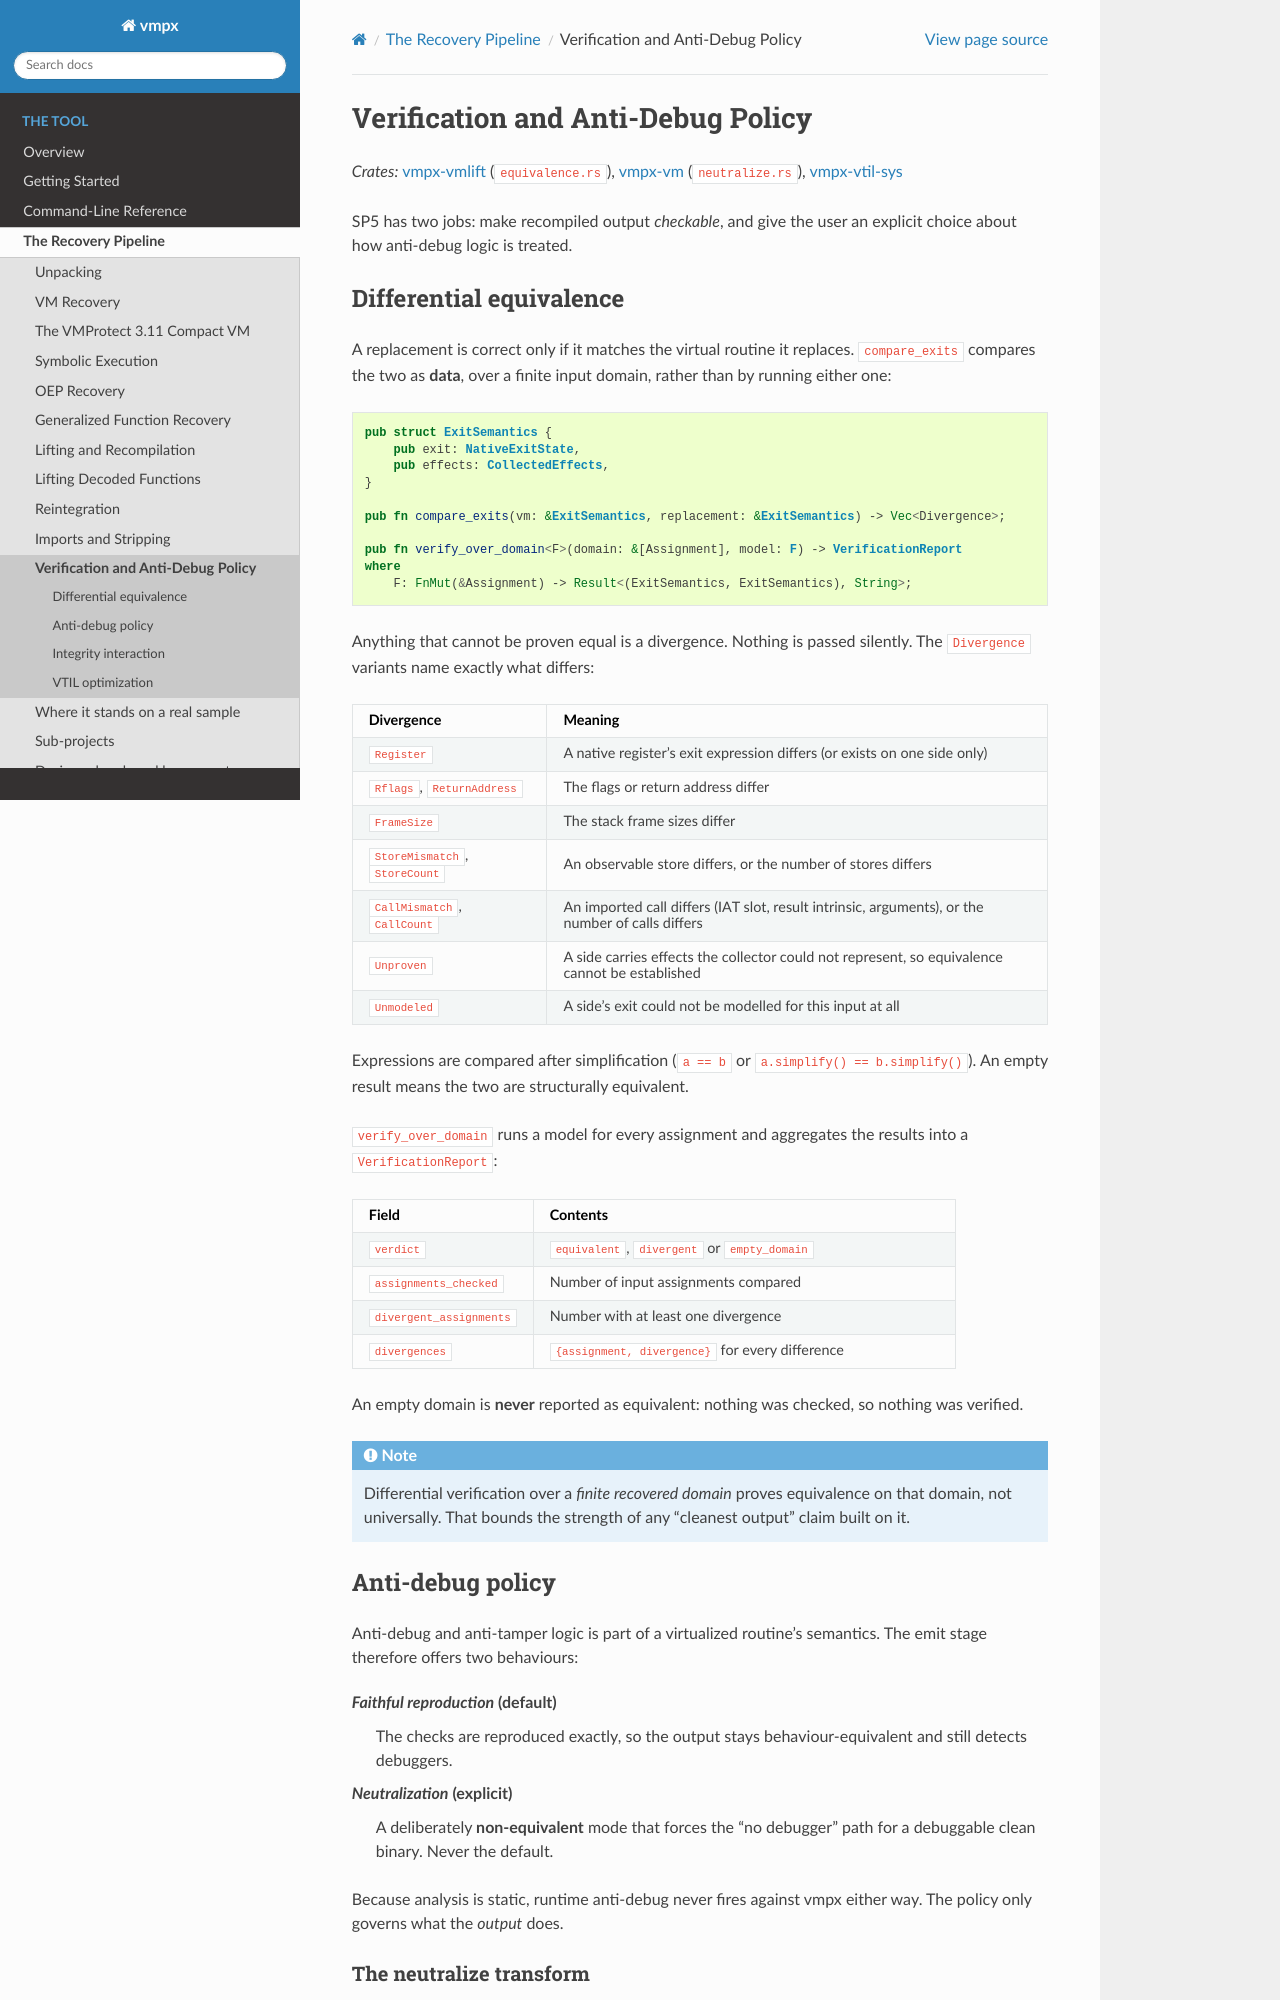

repository: Vihaan2012-cmyk/vmpx-expanded · page: tool/pipeline/verification.html · generator: sphinx

Verification and Anti-Debug Policy
==================================

*Crates:* :doc:`/tool/crates/vmlift` (``equivalence.rs``),
:doc:`/tool/crates/vm` (``neutralize.rs``), :doc:`/tool/crates/vtil-sys`

SP5 has two jobs: make recompiled output *checkable*, and give the user an
explicit choice about how anti-debug logic is treated.

Differential equivalence
------------------------

A replacement is correct only if it matches the virtual routine it replaces.
``compare_exits`` compares the two as **data**, over a finite input domain, rather
than by running either one:

.. code-block:: rust

    pub struct ExitSemantics {
        pub exit: NativeExitState,
        pub effects: CollectedEffects,
    }

    pub fn compare_exits(vm: &ExitSemantics, replacement: &ExitSemantics) -> Vec<Divergence>;

    pub fn verify_over_domain<F>(domain: &[Assignment], model: F) -> VerificationReport
    where
        F: FnMut(&Assignment) -> Result<(ExitSemantics, ExitSemantics), String>;

Anything that cannot be proven equal is a divergence. Nothing is passed silently.
The ``Divergence`` variants name exactly what differs:

.. list-table::
   :header-rows: 1
   :widths: 28 72

   * - Divergence
     - Meaning
   * - ``Register``
     - A native register's exit expression differs (or exists on one side only)
   * - ``Rflags``, ``ReturnAddress``
     - The flags or return address differ
   * - ``FrameSize``
     - The stack frame sizes differ
   * - ``StoreMismatch``, ``StoreCount``
     - An observable store differs, or the number of stores differs
   * - ``CallMismatch``, ``CallCount``
     - An imported call differs (IAT slot, result intrinsic, arguments), or the
       number of calls differs
   * - ``Unproven``
     - A side carries effects the collector could not represent, so equivalence
       cannot be established
   * - ``Unmodeled``
     - A side's exit could not be modelled for this input at all

Expressions are compared after simplification (``a == b`` or ``a.simplify() ==
b.simplify()``). An empty result means the two are structurally equivalent.

``verify_over_domain`` runs a model for every assignment and aggregates the
results into a ``VerificationReport``:

.. list-table::
   :header-rows: 1
   :widths: 30 70

   * - Field
     - Contents
   * - ``verdict``
     - ``equivalent``, ``divergent`` or ``empty_domain``
   * - ``assignments_checked``
     - Number of input assignments compared
   * - ``divergent_assignments``
     - Number with at least one divergence
   * - ``divergences``
     - ``{assignment, divergence}`` for every difference

An empty domain is **never** reported as equivalent: nothing was checked, so
nothing was verified.

.. note::

    Differential verification over a *finite recovered domain* proves
    equivalence on that domain, not universally. That bounds the strength of
    any "cleanest output" claim built on it.

Anti-debug policy
-----------------

Anti-debug and anti-tamper logic is part of a virtualized routine's semantics.
The emit stage therefore offers two behaviours:

*Faithful reproduction* (default)
    The checks are reproduced exactly, so the output stays behaviour-equivalent
    and still detects debuggers.

*Neutralization* (explicit)
    A deliberately **non-equivalent** mode that forces the "no debugger" path
    for a debuggable clean binary. Never the default.

Because analysis is static, runtime anti-debug never fires against vmpx either
way. The policy only governs what the *output* does.
